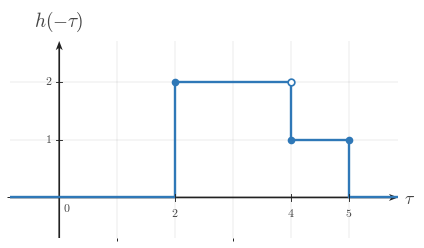

The matplotlib source for this figure: (Note: this script raises an exception after producing the figure.)
"""Shared matplotlib boilerplate for CTS continuous-time signal figures.

This module centralizes the signal-plot styling used across
EE01-M06-03, Convolution Setup. Later topic workers can copy or adapt these
helpers without re-reading the full style guide.

Only matplotlib and NumPy are used here.
"""

from __future__ import annotations

import matplotlib
matplotlib.use("Agg")

from pathlib import Path

import matplotlib.pyplot as plt
import numpy as np
from matplotlib.ticker import MultipleLocator


BACKGROUND_COLOR = "white"


COURSE_NAME = "Continuous Time Signal Processing"
COURSE_CODE = "CTS"
COURSE_ID = "EE01"
UNIT_NUMBER = 6
UNIT_NAME = "Unit 6"
MODULE_ID = "EE01-M06-03"
MODULE_NUMBER = "6.3"
MODULE_NAME = "Convolution Setup"

CANONICAL_DPI = 300
PX_PER_DATA_UNIT = 150
INCHES_PER_DATA_UNIT = PX_PER_DATA_UNIT / CANONICAL_DPI

def px_to_pt(px):
    """Convert pixels to points at the canonical render scale."""

    return px * 72 / CANONICAL_DPI


def px_to_data(px):
    """Convert pixels to data units at the canonical render scale."""

    return px / PX_PER_DATA_UNIT


MARGIN_LEFT_PX = 115
MARGIN_RIGHT_PX = 120
MARGIN_BOTTOM_PX = 95
MARGIN_TOP_PX = 110

SIGNAL_COLOR = "#2f78b7"
AXIS_COLOR = "#222222"
LABEL_COLOR = "#444444"
TICK_LABEL_COLOR = "#444444"
GRID_COLOR = "#000000"
GUIDE_COLOR = "#777777"
ANNOTATION_COLOR = "#555555"

SIGNAL_LW = px_to_pt(7.1)
SMOOTH_SIGNAL_LW = px_to_pt(5.2)
AXIS_LW = px_to_pt(4.3)
TICK_LW = px_to_pt(2.7)
GRID_LW = px_to_pt(1.3)
GUIDE_LW = px_to_pt(3.3)
ANNOTATION_LW = px_to_pt(2.9)

TICK_LABEL_SIZE = px_to_pt(35.6)
AXIS_LABEL_SIZE = px_to_pt(53.3)
TOP_LABEL_SIZE = px_to_pt(57.8)
ANNOTATION_SIZE = px_to_pt(33.3)

TICK_HALF_LEN = px_to_data(8.25)
OPEN_MARKER_SIZE = px_to_pt(20.0)
CLOSED_MARKER_SIZE = px_to_pt(17.8)
ENDPOINT_EDGEWIDTH = px_to_pt(5.1)

X_TICK_LABEL_Y = -px_to_data(24)
Y_TICK_LABEL_X = px_to_data(18)
ORIGIN_LABEL_X = px_to_data(9)
ORIGIN_LABEL_Y = -px_to_data(12)
X_AXIS_LABEL_X_PAD = px_to_data(15)
X_AXIS_LABEL_Y = -px_to_data(4.5)
Y_AXIS_LABEL_Y_PAD = px_to_data(18)

BRACKET_CAP_HALF_LEN = px_to_data(9)
BRACKET_LABEL_GAP = px_to_data(18)
AMPLITUDE_CAP_HALF_LEN = px_to_data(10.5)

AXIS_ARROW_SHAFT_WIDTH_DATA = px_to_data(4.3)

AXIS_ARROW_KW = dict(
    angles="xy",
    scale_units="xy",
    scale=1,
    units="xy",
    width=AXIS_ARROW_SHAFT_WIDTH_DATA,
    headwidth=4.2,
    headlength=5.5,
    headaxislength=4.3,
    color=AXIS_COLOR,
    pivot="tail",
    clip_on=False,
)


def configure_matplotlib():
    """Apply the shared serif and white-background defaults."""

    plt.rcParams.update(
        {
            "mathtext.fontset": "cm",
            "font.family": "serif",
            "figure.facecolor": BACKGROUND_COLOR,
            "axes.facecolor": BACKGROUND_COLOR,
            "savefig.facecolor": BACKGROUND_COLOR,
        }
    )


configure_matplotlib()


def make_ct_signal_figure(xlim, ylim, *, dpi=CANONICAL_DPI):
    """Create a standard CTS figure sized from explicit data limits."""

    x_range = xlim[1] - xlim[0]
    y_range = ylim[1] - ylim[0]

    axes_w_px = x_range * PX_PER_DATA_UNIT
    axes_h_px = y_range * PX_PER_DATA_UNIT
    fig_w_px = MARGIN_LEFT_PX + axes_w_px + MARGIN_RIGHT_PX
    fig_h_px = MARGIN_BOTTOM_PX + axes_h_px + MARGIN_TOP_PX

    fig, ax = plt.subplots(
        figsize=(fig_w_px / dpi, fig_h_px / dpi),
        dpi=dpi,
        facecolor=BACKGROUND_COLOR,
        constrained_layout=True,
    )

    return fig, ax


def new_ct_figure(*, figsize=None, dpi=CANONICAL_DPI):
    """Create a generic CTS figure with the shared background and layout."""

    return plt.subplots(
        figsize=figsize,
        dpi=dpi,
        facecolor=BACKGROUND_COLOR,
        constrained_layout=True,
    )


def make_output_path(filename, *, image_dir="images"):
    """Return a path in the lesson image folder for a rendered asset."""

    return Path(__file__).resolve().parent / image_dir / filename


def math_label(value):
    """Return a mathtext label for a numeric tick or pass through a string."""

    if isinstance(value, str):
        return value

    numeric = float(value)
    rounded = round(numeric)
    if abs(numeric - rounded) < 1e-9:
        return rf"${int(rounded)}$"
    return rf"${numeric:g}$"


def setup_ct_signal_axes(
    ax,
    *,
    xlim,
    ylim,
    xticks,
    yticks,
    x_axis_label=r"$t$",
    y_axis_label=r"$x(t)$",
    show_grid=True,
    show_origin=True,
    y_tick_label_side="left",
    show_x_tick_labels=True,
    show_y_tick_labels=True,
    x_minor_grid_step=1,
    y_minor_grid_step=1,
    equal_aspect=True,
):
    """Configure a clean continuous-time signal axis layout."""

    ax.set_xlim(*xlim)
    ax.set_ylim(*ylim)

    if equal_aspect:
        ax.set_aspect("equal", adjustable="box")

    ax.set_xticks(xticks)
    ax.set_yticks(yticks)
    ax.xaxis.set_minor_locator(MultipleLocator(x_minor_grid_step))
    ax.yaxis.set_minor_locator(MultipleLocator(y_minor_grid_step))

    if show_grid:
        ax.grid(True, which="both", linewidth=GRID_LW, alpha=0.18, color=GRID_COLOR)
        ax.set_axisbelow(True)

    for spine in ax.spines.values():
        spine.set_visible(False)

    ax.tick_params(left=False, bottom=False, labelleft=False, labelbottom=False)

    x_axis_start, x_axis_end = xlim
    y_axis_start, y_axis_end = ylim

    # Draw axes through the origin with arrowheads only on positive ends.
    ax.quiver(x_axis_start, 0, x_axis_end - x_axis_start, 0, **AXIS_ARROW_KW)
    ax.quiver(0, y_axis_start, 0, y_axis_end - y_axis_start, **AXIS_ARROW_KW)

    for t in xticks:
        if abs(t) < 1e-12:
            continue

        ax.plot([t, t], [-TICK_HALF_LEN, TICK_HALF_LEN],
                color=AXIS_COLOR, lw=TICK_LW, zorder=5)

        if show_x_tick_labels:
            ax.text(t, X_TICK_LABEL_Y, math_label(t),
                    fontsize=TICK_LABEL_SIZE, ha="center", va="top",
                    color=TICK_LABEL_COLOR, zorder=6)

    for y in yticks:
        if abs(y) < 1e-12:
            continue

        ax.plot([-TICK_HALF_LEN, TICK_HALF_LEN], [y, y],
                color=AXIS_COLOR, lw=TICK_LW, zorder=5)

        if show_y_tick_labels:
            if y_tick_label_side == "right":
                ax.text(Y_TICK_LABEL_X, y, math_label(y),
                        fontsize=TICK_LABEL_SIZE, ha="left", va="center",
                        color=TICK_LABEL_COLOR, zorder=6)
            else:
                ax.text(-Y_TICK_LABEL_X, y, math_label(y),
                        fontsize=TICK_LABEL_SIZE, ha="right", va="center",
                        color=TICK_LABEL_COLOR, zorder=6)

    if show_origin:
        ax.text(ORIGIN_LABEL_X, ORIGIN_LABEL_Y, r"$0$",
                fontsize=TICK_LABEL_SIZE, ha="left", va="top",
                color=TICK_LABEL_COLOR, zorder=6)

    if x_axis_label is not None:
        ax.text(x_axis_end + X_AXIS_LABEL_X_PAD, X_AXIS_LABEL_Y, x_axis_label,
                fontsize=AXIS_LABEL_SIZE, ha="left", va="center",
                color=LABEL_COLOR, clip_on=False)

    if y_axis_label is not None:
        ax.text(0, y_axis_end + Y_AXIS_LABEL_Y_PAD, y_axis_label,
                fontsize=TOP_LABEL_SIZE, ha="center", va="bottom",
                color=LABEL_COLOR, clip_on=False)


def plot_signal(ax, t, x, *, lw=SIGNAL_LW, color=SIGNAL_COLOR, zorder=4):
    """Plot a connected piecewise continuous-time signal trace."""

    ax.plot(
        t,
        x,
        color=color,
        linewidth=lw,
        solid_capstyle="butt",
        solid_joinstyle="miter",
        zorder=zorder,
    )


def plot_smooth_signal(ax, t, x, *, lw=SMOOTH_SIGNAL_LW, color=SIGNAL_COLOR, zorder=4):
    """Plot a smooth signal curve."""

    ax.plot(
        t,
        x,
        color=color,
        linewidth=lw,
        solid_capstyle="round",
        zorder=zorder,
    )


def draw_open_endpoint(ax, t0, x0):
    """Draw an open endpoint marker."""

    ax.plot(
        t0,
        x0,
        marker="o",
        markersize=OPEN_MARKER_SIZE,
        markerfacecolor="white",
        markeredgecolor=SIGNAL_COLOR,
        markeredgewidth=ENDPOINT_EDGEWIDTH,
        linestyle="None",
        zorder=6,
    )


def draw_closed_endpoint(ax, t0, x0):
    """Draw a closed endpoint marker."""

    ax.plot(
        t0,
        x0,
        marker="o",
        markersize=CLOSED_MARKER_SIZE,
        markerfacecolor=SIGNAL_COLOR,
        markeredgecolor=SIGNAL_COLOR,
        markeredgewidth=ENDPOINT_EDGEWIDTH,
        linestyle="None",
        zorder=6,
    )


def draw_dotted_guide(ax, x_values, y_values):
    """Draw a subtle dotted guide line."""

    ax.plot(
        x_values,
        y_values,
        color=GUIDE_COLOR,
        linewidth=GUIDE_LW,
        linestyle=(0, (1.1, 2.4)),
        zorder=3,
    )


def draw_vertical_marker_line(
    ax,
    x,
    y0,
    y1,
    *,
    color=GUIDE_COLOR,
    linestyle=(0, (1.1, 2.4)),
    lw=GUIDE_LW,
    zorder=3,
):
    """Draw a vertical guide or marker line."""

    ax.plot([x, x], [y0, y1], color=color, linewidth=lw, linestyle=linestyle, zorder=zorder)


def draw_horizontal_marker_line(
    ax,
    y,
    x0,
    x1,
    *,
    color=GUIDE_COLOR,
    linestyle=(0, (1.1, 2.4)),
    lw=GUIDE_LW,
    zorder=3,
):
    """Draw a horizontal guide or marker line."""

    ax.plot([x0, x1], [y, y], color=color, linewidth=lw, linestyle=linestyle, zorder=zorder)


def draw_support_bracket(
    ax,
    start,
    end,
    y=-0.38,
    *,
    label=None,
    color=ANNOTATION_COLOR,
):
    """Draw a bracket marking a support or duration interval."""

    ax.plot([start, end], [y, y], color=color, linewidth=ANNOTATION_LW, zorder=5)
    ax.plot([start, start], [y - BRACKET_CAP_HALF_LEN, y + BRACKET_CAP_HALF_LEN],
            color=color, linewidth=ANNOTATION_LW, zorder=5)
    ax.plot([end, end], [y - BRACKET_CAP_HALF_LEN, y + BRACKET_CAP_HALF_LEN],
            color=color, linewidth=ANNOTATION_LW, zorder=5)
    if label is not None:
        ax.text(
            (start + end) / 2,
            y - BRACKET_LABEL_GAP,
            label,
            fontsize=ANNOTATION_SIZE,
            ha="center",
            va="top",
            color=color,
        )


def draw_duration_bracket(ax, start, end, y=-0.38, *, label=None):
    """Convenience wrapper for a support-duration bracket."""

    draw_support_bracket(ax, start, end, y=y, label=label)


def draw_amplitude_bracket(
    ax,
    x_bracket,
    y0,
    y1,
    *,
    color=ANNOTATION_COLOR,
):
    """Draw a vertical amplitude bracket."""

    ax.plot([x_bracket, x_bracket], [y0, y1], color=color, linewidth=ANNOTATION_LW, zorder=5)
    ax.plot([x_bracket - AMPLITUDE_CAP_HALF_LEN, x_bracket + AMPLITUDE_CAP_HALF_LEN], [y0, y0],
            color=color, linewidth=ANNOTATION_LW, zorder=5)
    ax.plot([x_bracket - AMPLITUDE_CAP_HALF_LEN, x_bracket + AMPLITUDE_CAP_HALF_LEN], [y1, y1],
            color=color, linewidth=ANNOTATION_LW, zorder=5)


def draw_offset_line(ax, x_start, x_end, offset):
    """Draw a baseline or offset reference line."""

    draw_horizontal_marker_line(ax, offset, x_start, x_end)


def shade_region(ax, x_left, x_right, *, alpha=0.08, color=SIGNAL_COLOR, zorder=0):
    """Shade a vertical support region."""

    ax.axvspan(x_left, x_right, color=color, alpha=alpha, zorder=zorder)


def unit_step(t):
    """Return the unit step u(t)."""

    return np.where(np.asarray(t, dtype=float) >= 0, 1.0, 0.0)


def rect_pulse(t, width=1.0, amplitude=1.0, center=0.0):
    """Return a centered rectangular pulse."""

    t = np.asarray(t, dtype=float)
    half_width = width / 2.0
    return amplitude * np.where(np.abs(t - center) <= half_width, 1.0, 0.0)


def triangular_pulse(t, width=1.0, amplitude=1.0, center=0.0):
    """Return a centered triangular pulse."""

    t = np.asarray(t, dtype=float)
    half_width = width / 2.0
    slope = np.maximum(1.0 - np.abs(t - center) / half_width, 0.0)
    return amplitude * slope


def causal_exponential(t, alpha=1.0, amplitude=1.0, t0=0.0):
    """Return a causal exponential amplitude * exp(-alpha * (t - t0)) * u(t - t0)."""

    tau = np.asarray(t, dtype=float) - t0
    return amplitude * np.exp(-alpha * tau) * unit_step(tau)


def shifted_causal_exponential(t, alpha=1.0, amplitude=1.0, shift=0.0):
    """Alias for a delayed causal exponential."""

    return causal_exponential(t, alpha=alpha, amplitude=amplitude, t0=shift)


def piecewise_linear(xs, ys):
    """Return NumPy arrays for a piecewise linear trace."""

    return np.asarray(xs, dtype=float), np.asarray(ys, dtype=float)


def time_shift(t, shift):
    """Shift a time vector by a constant amount."""

    return np.asarray(t, dtype=float) + shift


def time_reverse(t):
    """Reverse a time vector about the origin."""

    return -np.asarray(t, dtype=float)


def draw_piecewise_constant_signal(
    ax,
    segments,
    *,
    xlim,
    baseline=0.0,
    color=SIGNAL_COLOR,
    lw=SIGNAL_LW,
    zorder=4,
):
    """Draw a connected piecewise-constant signal with endpoint markers."""

    t = [xlim[0]]
    x = [baseline]
    current_x = xlim[0]
    current_y = baseline

    for idx, (start, end, level, left_closed, right_closed) in enumerate(segments):
        if start != current_x:
            t.append(start)
            x.append(current_y)

        t.append(start)
        x.append(level)
        t.append(end)
        x.append(level)

        next_start = segments[idx + 1][0] if idx + 1 < len(segments) else xlim[1]
        if next_start != end:
            if level != baseline:
                t.append(end)
                x.append(baseline)
            current_y = baseline
        else:
            current_y = level

        current_x = end

    if current_x < xlim[1]:
        t.append(xlim[1])
        x.append(baseline)

    plot_signal(ax, t, x, lw=lw, color=color, zorder=zorder)

    for start, end, level, left_closed, right_closed in segments:
        (draw_closed_endpoint if left_closed else draw_open_endpoint)(ax, start, level)
        (draw_closed_endpoint if right_closed else draw_open_endpoint)(ax, end, level)


def make_stacked_ct_signal_figure(xlim, panel_ylims, *, gap_px=38, dpi=CANONICAL_DPI):
    """Create a stacked CTS figure sized from explicit panel data limits."""

    x_range = xlim[1] - xlim[0]
    axes_w_px = x_range * PX_PER_DATA_UNIT
    axes_h_px = sum((ylim[1] - ylim[0]) * PX_PER_DATA_UNIT for ylim in panel_ylims)
    fig_w_px = MARGIN_LEFT_PX + axes_w_px + MARGIN_RIGHT_PX
    fig_h_px = MARGIN_TOP_PX + axes_h_px + MARGIN_BOTTOM_PX + gap_px * (len(panel_ylims) - 1)

    fig = plt.figure(
        figsize=(fig_w_px / dpi, fig_h_px / dpi),
        dpi=dpi,
        facecolor=BACKGROUND_COLOR,
        constrained_layout=True,
    )
    gridspec = fig.add_gridspec(len(panel_ylims), 1, height_ratios=[ylim[1] - ylim[0] for ylim in panel_ylims])
    axes = [fig.add_subplot(gridspec[i, 0]) for i in range(len(panel_ylims))]
    return fig, axes


def save_figure(fig, output_path):
    """Save a figure to disk with the shared export settings."""

    output_path.parent.mkdir(parents=True, exist_ok=True)
    fig.savefig(output_path, dpi=CANONICAL_DPI, bbox_inches="tight", facecolor=BACKGROUND_COLOR)
    plt.close(fig)



def _ax_text(ax, item):
    ax.text(
        item["x"],
        item["y"],
        item["text"],
        fontsize=item.get("fontsize", ANNOTATION_SIZE),
        ha=item.get("ha", "center"),
        va=item.get("va", "center"),
        color=item.get("color", ANNOTATION_COLOR),
        rotation=item.get("rotation", 0),
        zorder=item.get("zorder", 8),
        clip_on=item.get("clip_on", False),
    )


def _fig_text(fig, item):
    fig.text(
        item["x"],
        item["y"],
        item["text"],
        fontsize=item.get("fontsize", ANNOTATION_SIZE),
        ha=item.get("ha", "center"),
        va=item.get("va", "center"),
        color=item.get("color", ANNOTATION_COLOR),
        rotation=item.get("rotation", 0),
        zorder=item.get("zorder", 8),
    )


def _fig_arrow(fig, arrow):
    fig.axes[0].annotate(
        "",
        xy=(arrow["x2"], arrow["y2"]),
        xytext=(arrow["x1"], arrow["y1"]),
        xycoords="figure fraction",
        textcoords="figure fraction",
        arrowprops=dict(
            arrowstyle=arrow.get("arrowstyle", "->"),
            color=arrow.get("color", ANNOTATION_COLOR),
            lw=arrow.get("lw", 2.2),
            shrinkA=0,
            shrinkB=0,
        ),
        zorder=arrow.get("zorder", 8),
    )


def _auto_bounds(segments, xticks, *, x_pad=0.85, y_pad=0.7, top_pad=0.0, bottom_pad=0.0):
    xs = [0.0]
    ys = [0.0]
    for start, end, height, _, _ in segments:
        xs.extend([float(start), float(end)])
        ys.append(float(height))
    xs.extend(float(x) for x in xticks)
    xmin = min(xs) - x_pad
    xmax = max(xs) + x_pad
    ymin = min(ys) - y_pad - bottom_pad
    ymax = max(ys) + y_pad + top_pad
    return (xmin, xmax), (ymin, ymax)


def _make_panel(
    segments,
    *,
    y_label,
    xticks,
    yticks,
    x_axis_label=r"$\tau$",
    xlim=None,
    ylim=None,
    show_grid=True,
    show_origin=True,
    show_x_tick_labels=True,
    show_y_tick_labels=True,
    y_tick_label_side="left",
    equal_aspect=True,
    x_pad=0.85,
    y_pad=0.7,
    top_pad=0.0,
    bottom_pad=0.0,
    baseline=0.0,
    reflection_axis=None,
    shade_regions=None,
    support_brackets=None,
    vertical_lines=None,
    horizontal_lines=None,
    texts=None,
):
    if xlim is None or ylim is None:
        xlim, ylim = _auto_bounds(
            segments,
            xticks,
            x_pad=x_pad,
            y_pad=y_pad,
            top_pad=top_pad,
            bottom_pad=bottom_pad,
        )
    return {
        "segments": segments,
        "xlim": xlim,
        "ylim": ylim,
        "xticks": xticks,
        "yticks": yticks,
        "x_axis_label": x_axis_label,
        "y_label": y_label,
        "show_grid": show_grid,
        "show_origin": show_origin,
        "show_x_tick_labels": show_x_tick_labels,
        "show_y_tick_labels": show_y_tick_labels,
        "y_tick_label_side": y_tick_label_side,
        "equal_aspect": equal_aspect,
        "baseline": baseline,
        "reflection_axis": reflection_axis,
        "shade_regions": shade_regions or [],
        "support_brackets": support_brackets or [],
        "vertical_lines": vertical_lines or [],
        "horizontal_lines": horizontal_lines or [],
        "texts": texts or [],
    }


def _render_panel(ax, panel):
    setup_ct_signal_axes(
        ax,
        xlim=tuple(panel["xlim"]),
        ylim=tuple(panel["ylim"]),
        xticks=panel["xticks"],
        yticks=panel["yticks"],
        x_axis_label=panel.get("x_axis_label", r"$\tau$"),
        y_axis_label=panel.get("y_label", r"$x(\tau)$"),
        show_grid=panel.get("show_grid", True),
        show_origin=panel.get("show_origin", True),
        y_tick_label_side=panel.get("y_tick_label_side", "left"),
        show_x_tick_labels=panel.get("show_x_tick_labels", True),
        show_y_tick_labels=panel.get("show_y_tick_labels", True),
        x_minor_grid_step=1,
        y_minor_grid_step=1,
        equal_aspect=panel.get("equal_aspect", True),
    )

    for span in panel.get("shade_regions", []):
        shade_region(
            ax,
            span["x_left"],
            span["x_right"],
            alpha=span.get("alpha", 0.08),
            color=span.get("color", SIGNAL_COLOR),
            zorder=span.get("zorder", 0),
        )

    if panel.get("reflection_axis") is not None:
        draw_vertical_marker_line(
            ax,
            panel["reflection_axis"],
            panel["ylim"][0],
            panel["ylim"][1],
            color=panel.get("reflection_color", GUIDE_COLOR),
            linestyle=panel.get("reflection_linestyle", (0, (4.0, 4.0))),
            lw=panel.get("reflection_lw", GUIDE_LW),
            zorder=panel.get("reflection_zorder", 3),
        )

    for line in panel.get("vertical_lines", []):
        draw_vertical_marker_line(
            ax,
            line["x"],
            line["y0"],
            line["y1"],
            color=line.get("color", GUIDE_COLOR),
            linestyle=line.get("linestyle", (0, (1.1, 2.4))),
            lw=line.get("lw", GUIDE_LW),
            zorder=line.get("zorder", 3),
        )

    for line in panel.get("horizontal_lines", []):
        draw_horizontal_marker_line(
            ax,
            line["y"],
            line["x0"],
            line["x1"],
            color=line.get("color", GUIDE_COLOR),
            linestyle=line.get("linestyle", (0, (1.1, 2.4))),
            lw=line.get("lw", GUIDE_LW),
            zorder=line.get("zorder", 3),
        )

    if panel.get("segments"):
        draw_piecewise_constant_signal(
            ax,
            panel["segments"],
            xlim=tuple(panel["xlim"]),
            baseline=panel.get("baseline", 0.0),
            color=panel.get("signal_color", SIGNAL_COLOR),
            lw=panel.get("signal_lw", SIGNAL_LW),
            zorder=panel.get("signal_zorder", 4),
        )

    for bracket in panel.get("support_brackets", []):
        draw_support_bracket(
            ax,
            bracket["start"],
            bracket["end"],
            y=bracket.get("y", -0.38),
            label=bracket.get("label"),
            color=bracket.get("color", ANNOTATION_COLOR),
        )

    for item in panel.get("texts", []):
        _ax_text(ax, item)


def render(spec):
    if spec["kind"] == "stacked":
        fig, axes = make_stacked_ct_signal_figure(
            tuple(spec["xlim"]),
            [tuple(panel["ylim"]) for panel in spec["panels"]],
            gap_px=spec.get("gap_px", 38),
        )
        for ax, panel in zip(axes, spec["panels"]):
            _render_panel(ax, panel)
    else:
        fig, ax = make_ct_signal_figure(tuple(spec["panel"]["xlim"]), tuple(spec["panel"]["ylim"]))
        _render_panel(ax, spec["panel"])

    for item in spec.get("fig_texts", []):
        _fig_text(fig, item)

    for arrow in spec.get("fig_arrows", []):
        _fig_arrow(fig, arrow)

    save_figure(fig, Path(spec["image_output_path"]))

SPEC = {'kind': 'single',
 'image_output_path': '/home/jake/Developer/MA/PIPELINE/Electrical-and-Computer-Engineering/2-Build-Lessons/4-Image-Generation/1-Outputs/Continuous-Time-Signal-Processing/6.3--convolution-setup-Images/images/l006-s002-qg-q002-choice-b-q002-choice-b.png',
 'panel': {'segments': [(2, 4, 2, True, False), (4, 5, 1, True, True)],
           'xlim': (-0.85, 5.85),
           'ylim': (-0.7, 2.7),
           'xticks': [0, 2, 4, 5],
           'yticks': [1, 2],
           'x_axis_label': '$\\tau$',
           'y_label': '$h(-\\tau)$',
           'show_grid': True,
           'show_origin': True,
           'show_x_tick_labels': True,
           'show_y_tick_labels': True,
           'y_tick_label_side': 'left',
           'equal_aspect': True,
           'baseline': 0.0,
           'reflection_axis': None,
           'shade_regions': [],
           'support_brackets': [],
           'vertical_lines': [],
           'horizontal_lines': [],
           'texts': []},
 'fig_texts': [],
 'fig_arrows': []}

if __name__ == "__main__":
    render(SPEC)
